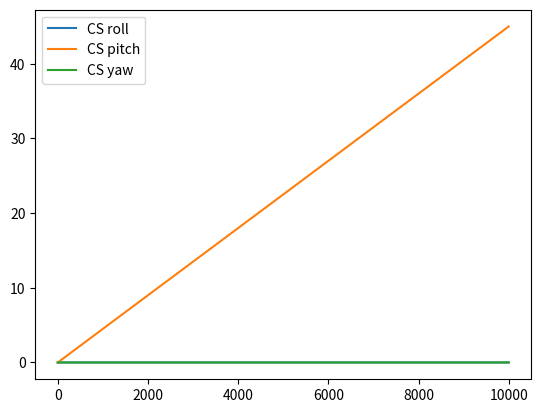
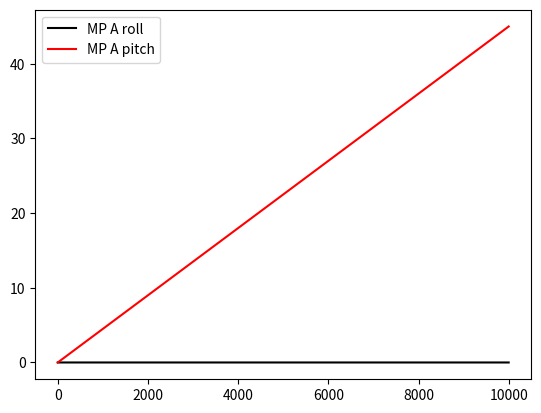
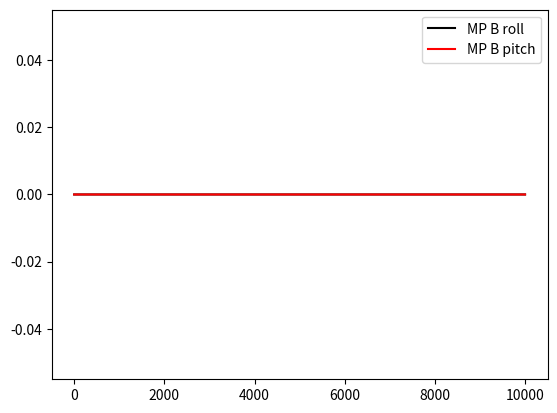

The matplotlib source for these figures, in order:
import numpy as np
import matplotlib.pyplot as plt

class Robot():
	def __init__(self):
		mp_A_x0 = np.zeros([2])
		mp_B_x0 = np.zeros([2])

	
	def genTraj(self, cs_orien0, cs_orienf, T):
		traj = np.linspace(cs_orien0, cs_orienf, T)
		return traj

	def invKin(self, cs_orien):
		beta = np.pi/2
		q_cs_des = cs_orien
		theta_A1 = np.arctan2((np.cos(q_cs_des[0])*np.sin(q_cs_des[2]) + np.cos(q_cs_des[2])*np.sin(q_cs_des[1])*np.sin(q_cs_des[0])), (np.cos(q_cs_des[0])*np.cos(q_cs_des[2])*np.sin(q_cs_des[1]) - np.sin(q_cs_des[0])*np.sin(q_cs_des[2])))
		theta_A2 = np.arccos(np.cos(q_cs_des[1])*np.cos(q_cs_des[2]))
		# theta_A3 = -np.arctan2(np.cos(q_cs_des[1])*np.sin(q_cs_des[2]), np.sin(q_cs_des[1]))
		B1_num = (np.cos(q_cs_des[2])*np.cos(beta)*np.cos(q_cs_des[0]) + np.sin(q_cs_des[2])*(np.sin(beta)*np.cos(q_cs_des[1]) - np.cos(beta)*np.sin(q_cs_des[1])*np.sin(q_cs_des[0])))
		if (B1_num<1.e-12):
			B1_num =0
		theta_B1 = -np.arctan2(B1_num, (np.cos(q_cs_des[0])*np.sin(q_cs_des[1])*np.sin(q_cs_des[2]) + np.cos(q_cs_des[2])*np.sin(q_cs_des[0]))) 
		theta_B2 = np.arccos(np.cos(q_cs_des[2])*np.cos(q_cs_des[0])*np.sin(beta) - np.sin(q_cs_des[2])*(np.cos(beta)*np.cos(q_cs_des[1]) + np.sin(beta)*np.sin(q_cs_des[1])*np.sin(q_cs_des[0]))) 
		# theta_B3 = np.arctan2((np.cos(q_cs_des[2])*(np.cos(beta)*np.cos(q_cs_des[1]) + np.sin(beta)*np.sin(q_cs_des[1])*np.sin(q_cs_des[0])) + np.sin(q_cs_des[2])*np.sin(beta)*np.cos(q_cs_des[0])), (-np.cos(beta)*np.sin(q_cs_des[1]) + (np.sin(beta)*np.cos(q_cs_des[1])*np.sin(q_cs_des[0])))) 

		mp_A = [theta_A1, theta_A2]# roll, pitch
		mp_B = [theta_B1, theta_B2]# roll, pitch
		
		return [mp_A, mp_B]
		
cs_orien0 = np.zeros([3])
cs_orien0[0] = 0#np.pi/10.
cs_orien0[1] = 0#np.pi/12.
cs_orien0[2] = 0#np.pi/10.
cs_orienf = np.zeros([3])
cs_orienf[0] = 0#np.pi/3.
cs_orienf[1] = np.pi/4.
cs_orienf[2] = 0#np.pi/3.
T = 10000
robot = Robot()
cs_traj = robot.genTraj(cs_orien0, cs_orienf, T)
mp_log = []
for i in range(T):
	mp_log.append(robot.invKin(cs_traj[i]))




plt.figure()
plt.plot([dp[0]/np.pi*180. for dp in cs_traj], label= 'CS roll')
plt.plot([dp[1]/np.pi*180. for dp in cs_traj], label= 'CS pitch')
plt.plot([dp[2]/np.pi*180. for dp in cs_traj], label= 'CS yaw')
plt.legend()

plt.figure()
plt.plot([ dp[0][0]/np.pi*180. for dp in mp_log], 'k-', label='MP A roll')
plt.plot([ dp[0][1]/np.pi*180. for dp in mp_log], 'r-', label='MP A pitch')
plt.legend()

plt.figure()
plt.plot([ dp[1][0]/np.pi*180. for dp in mp_log], 'k-', label='MP B roll')
plt.plot([ dp[1][1]/np.pi*180. for dp in mp_log], 'r-', label='MP B pitch')
plt.legend()

plt.show()
